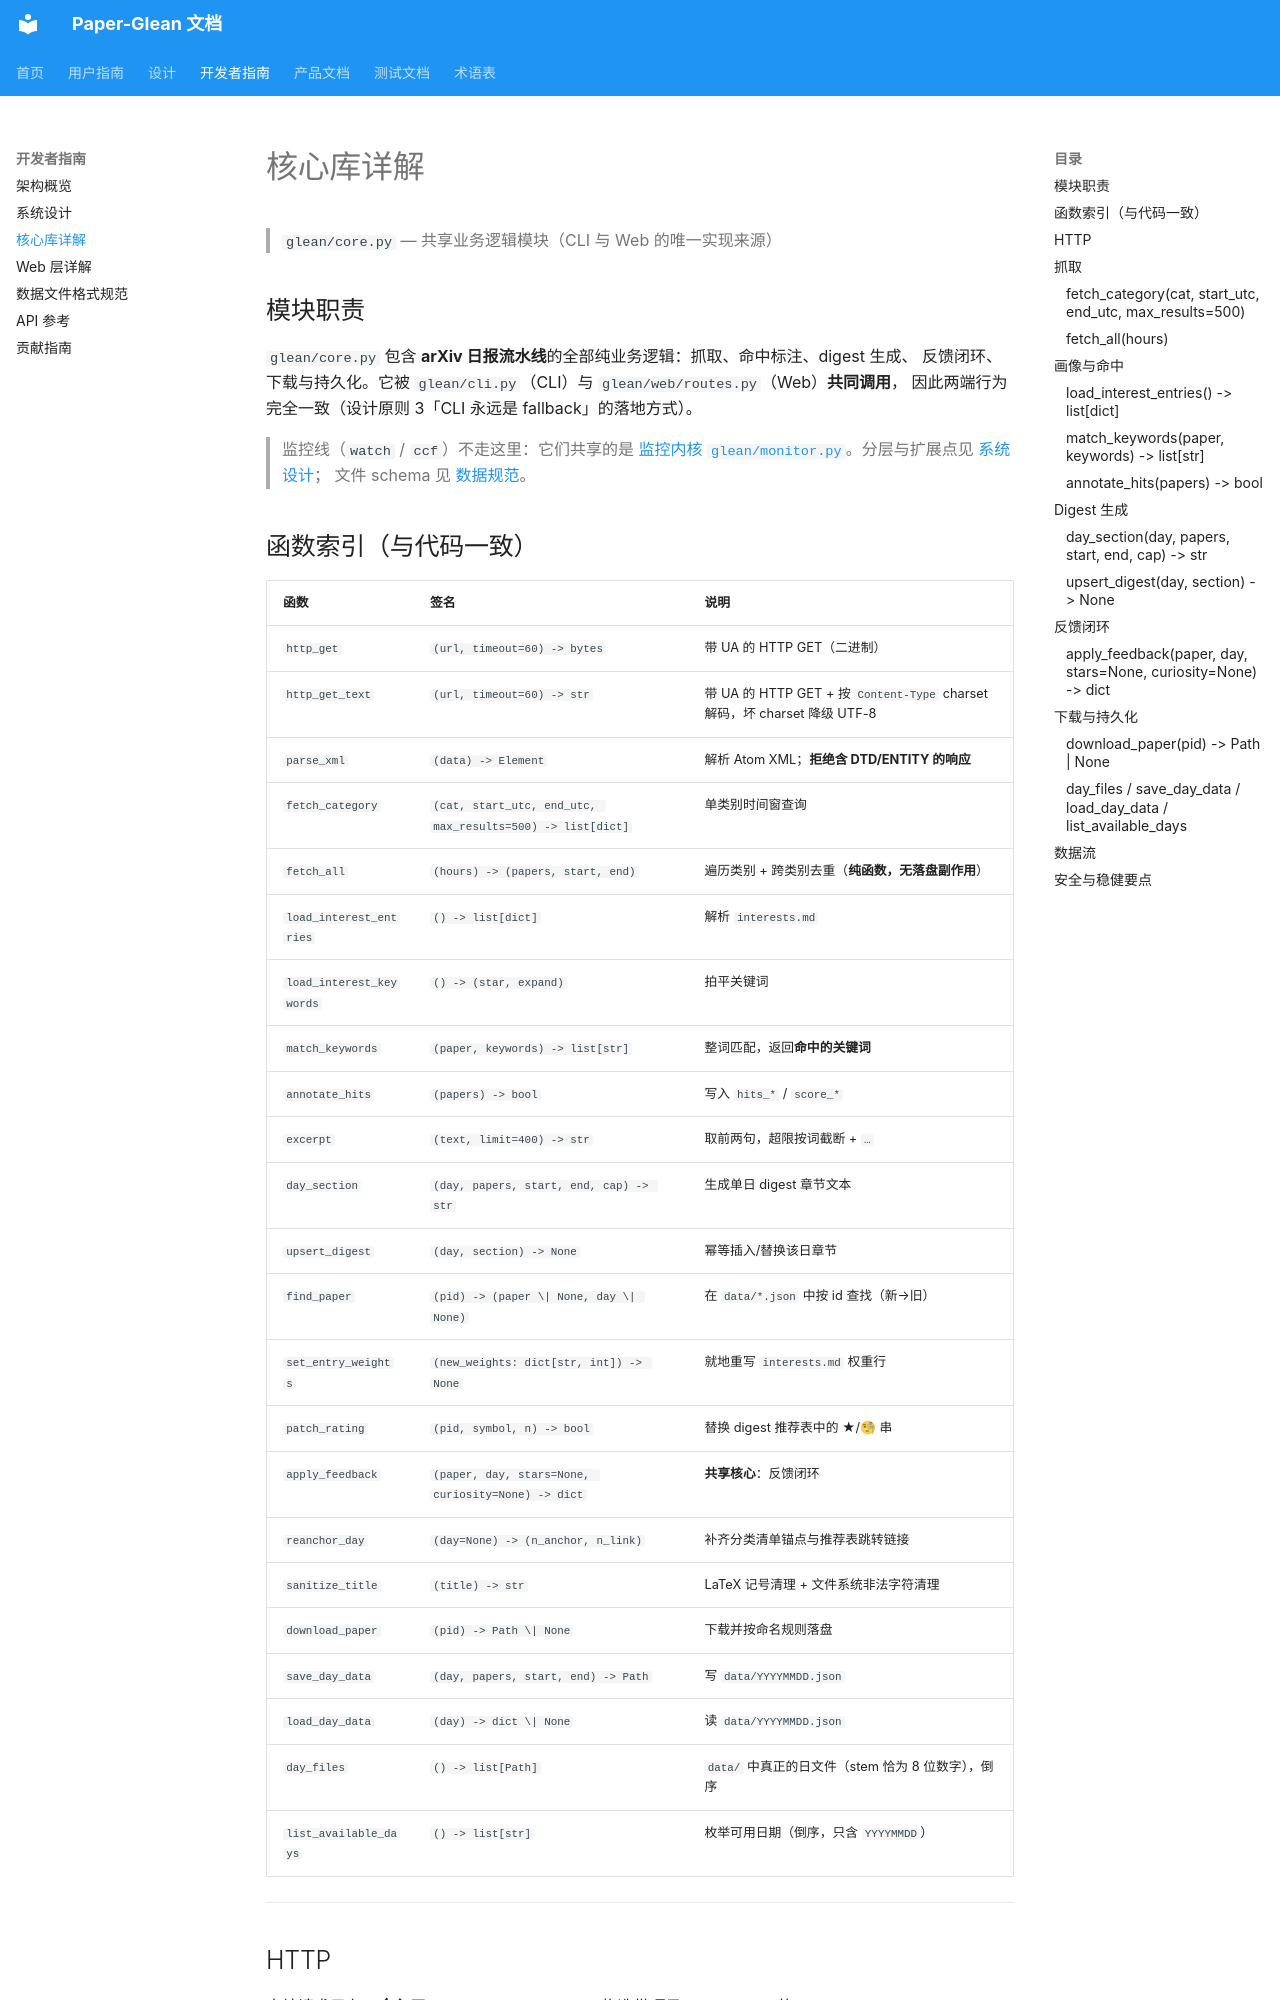

repository: 0xaiio/paper-glean · page: developer-guide/core-library/index.html · generator: mkdocs

# 核心库详解

> `glean/core.py` — 共享业务逻辑模块（CLI 与 Web 的唯一实现来源）

## 模块职责

`glean/core.py` 包含 **arXiv 日报流水线**的全部纯业务逻辑：抓取、命中标注、digest 生成、
反馈闭环、下载与持久化。它被 `glean/cli.py`（CLI）与 `glean/web/routes.py`（Web）**共同调用**，
因此两端行为完全一致（设计原则 3「CLI 永远是 fallback」的落地方式）。

> 监控线（`watch` / `ccf`）不走这里：它们共享的是
> [监控内核 `glean/monitor.py`](system-design.md)。分层与扩展点见 [系统设计](system-design.md)；
> 文件 schema 见 [数据规范](data-schema.md)。
